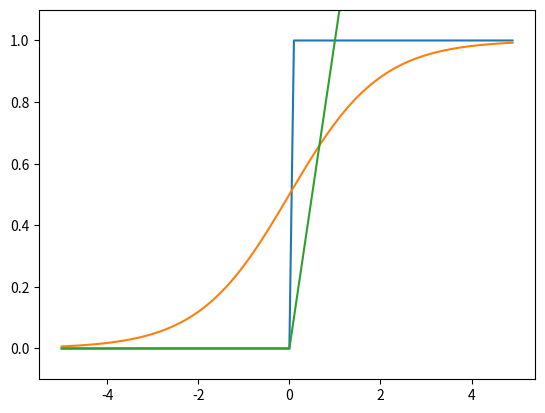

Source code (Python):
import math

import numpy as np
from matplotlib import pyplot as plt


class SingleActivation:
    @staticmethod
    def step_function(x: float):
        return 1 if x > 0 else 0

    @staticmethod
    def sigmoid(x):
        return 1 / (1 + math.exp(-x))

    @staticmethod
    def relu(x):
        return max(0, x)


class NumpyActivation(SingleActivation):
    @staticmethod
    def step_function(x):
        y = x > 0
        return y.astype(np.int32)

    @staticmethod
    def sigmoid(x):
        return 1 / (1 + np.exp(-x))

    @staticmethod
    def relu(x):
        return np.maximum(0, x)


class DrawActivation:
    @staticmethod
    def step_function(x):
        y = NumpyActivation.step_function(x)

        plt.plot(x, y)
        plt.ylim(-0.1, 1.1)

        plt.show()

    @staticmethod
    def sigmoid(x):
        y = NumpyActivation.sigmoid(x)

        plt.plot(x, y)
        plt.ylim(-0.1, 1.1)

        plt.show()

    @staticmethod
    def relu(x):
        y = NumpyActivation.relu(x)

        plt.plot(x, y)
        # plt.ylim(-0.1, 1.1)

        plt.show()


def test_step_function():
    x1 = 10
    y1 = SingleActivation.step_function(x1)
    x2 = -3
    y2 = SingleActivation.step_function(x2)

    print("Single Activation <step-function>")
    print(f"x1: {x1} -> y1: {y1}\nx2: {x2} -> y2: {y2}")

    x = np.array([-1.0, 1.0, 2.0])
    y = NumpyActivation.step_function(x)
    print("Numpy Activation <step-function>")
    print(f"x: {x} -> y: {y}")

    DrawActivation.step_function(np.arange(-5, 5, 0.1))


def test_sigmoid():
    x1 = 10
    y1 = SingleActivation.sigmoid(x1)
    x2 = -3
    y2 = SingleActivation.sigmoid(x2)

    print("Single Activation <sigmoid>")
    print(f"x1: {x1} -> y1: {y1}\nx2: {x2} -> y2: {y2}")

    x = np.array([-1.0, 1.0, 2.0])
    y = NumpyActivation.sigmoid(x)
    print("Numpy Activation <sigmoid>")
    print(f"x: {x} -> y: {y}")

    DrawActivation.sigmoid(np.arange(-5, 5, 0.1))


def test_relu():
    x1 = 10
    y1 = SingleActivation.relu(x1)
    x2 = -3
    y2 = SingleActivation.relu(x2)

    print("Single Activation <relu()>")
    print(f"x1: {x1} -> y1: {y1}\nx2: {x2} -> y2: {y2}")

    x = np.array([-1.0, 1.0, 2.0])
    y = NumpyActivation.relu(x)
    print("Numpy Activation <relu()>")
    print(f"x: {x} -> y: {y}")

    DrawActivation.relu(np.arange(-5, 5, 0.1))


if __name__ == '__main__':
    test_step_function()
    test_sigmoid()
    test_relu()
